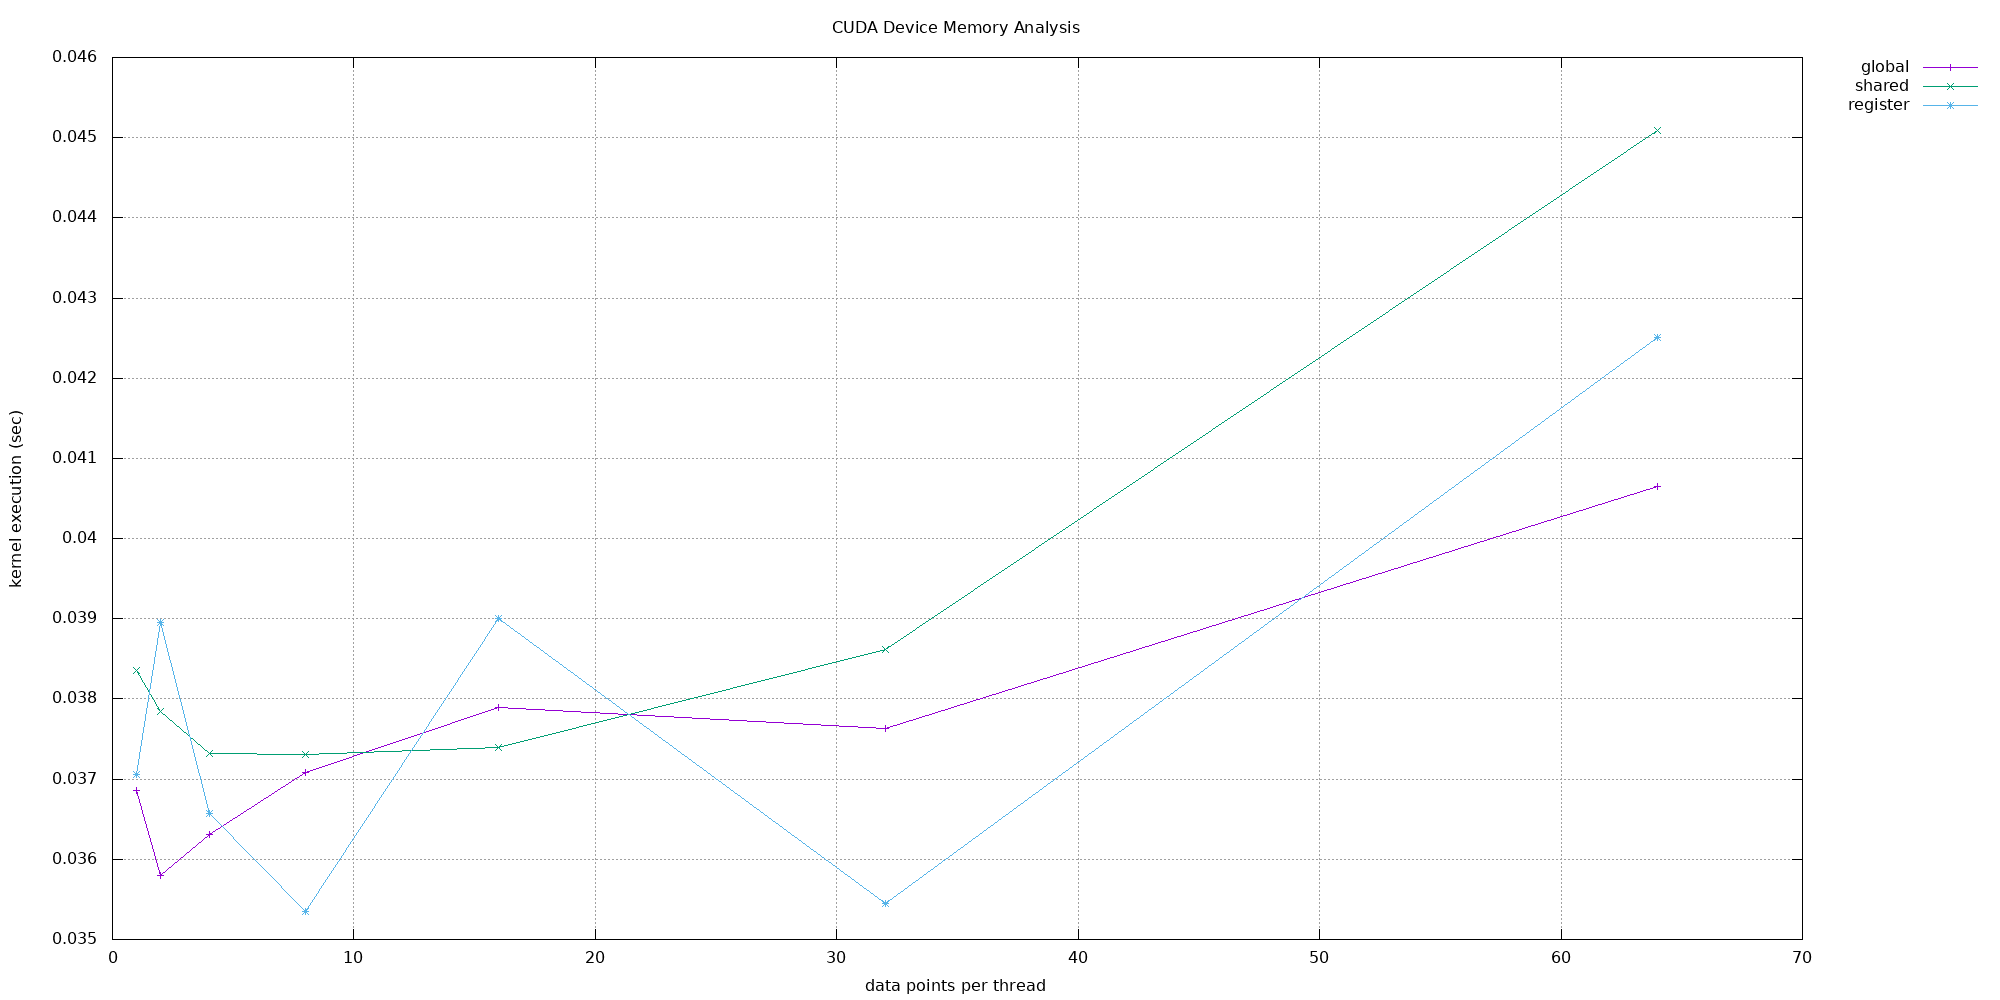

Data behind this chart, as committed beside it:
RUsi7, global, 128, 1, 0.034272
RUsi7, global, 128, 1, 0.04298
RUsi7, global, 128, 1, 0.03712
RUsi7, global, 128, 1, 0.03462
RUsi7, global, 128, 1, 0.03482
RUsi7, global, 128, 1, 0.04054
RUsi7, global, 128, 1, 0.03638
RUsi7, global, 128, 1, 0.03411
RUsi7, global, 128, 2, 0.03782
RUsi7, global, 128, 2, 0.03498
RUsi7, global, 128, 2, 0.03792
RUsi7, global, 128, 2, 0.03478
RUsi7, global, 128, 2, 0.03571
RUsi7, global, 128, 2, 0.03331
RUsi7, global, 128, 2, 0.03485
RUsi7, global, 128, 2, 0.03702
RUsi7, global, 128, 4, 0.03491
RUsi7, global, 128, 4, 0.03581
RUsi7, global, 128, 4, 0.03773
RUsi7, global, 128, 4, 0.03779
RUsi7, global, 128, 4, 0.0351
RUsi7, global, 128, 4, 0.03776
RUsi7, global, 128, 4, 0.03766
RUsi7, global, 128, 4, 0.0337
RUsi7, global, 128, 8, 0.04176
RUsi7, global, 128, 8, 0.03738
RUsi7, global, 128, 8, 0.0377
RUsi7, global, 128, 8, 0.03763
RUsi7, global, 128, 8, 0.03408
RUsi7, global, 128, 8, 0.03722
RUsi7, global, 128, 8, 0.03654
RUsi7, global, 128, 8, 0.0344
RUsi7, global, 128, 16, 0.03754
RUsi7, global, 128, 16, 0.03629
RUsi7, global, 128, 16, 0.04237
RUsi7, global, 128, 16, 0.04144
RUsi7, global, 128, 16, 0.03574
RUsi7, global, 128, 16, 0.03664
RUsi7, global, 128, 16, 0.03482
RUsi7, global, 128, 16, 0.0383
RUsi7, global, 128, 32, 0.03907
RUsi7, global, 128, 32, 0.04304
RUsi7, global, 128, 32, 0.03776
RUsi7, global, 128, 32, 0.03475
RUsi7, global, 128, 32, 0.03642
RUsi7, global, 128, 32, 0.03686
RUsi7, global, 128, 32, 0.03603
RUsi7, global, 128, 32, 0.03712
RUsi7, global, 128, 64, 0.03782
RUsi7, global, 128, 64, 0.03824
RUsi7, global, 128, 64, 0.04211
RUsi7, global, 128, 64, 0.04112
RUsi7, global, 128, 64, 0.03776
RUsi7, global, 128, 64, 0.04074
RUsi7, global, 128, 64, 0.04688
RUsi7, global, 128, 64, 0.04048
RUsi7, shared, 128, 1, 0.04522
RUsi7, shared, 128, 1, 0.03507
RUsi7, shared, 128, 1, 0.03853
RUsi7, shared, 128, 1, 0.03546
RUsi7, shared, 128, 1, 0.0335
... 163 more rows
